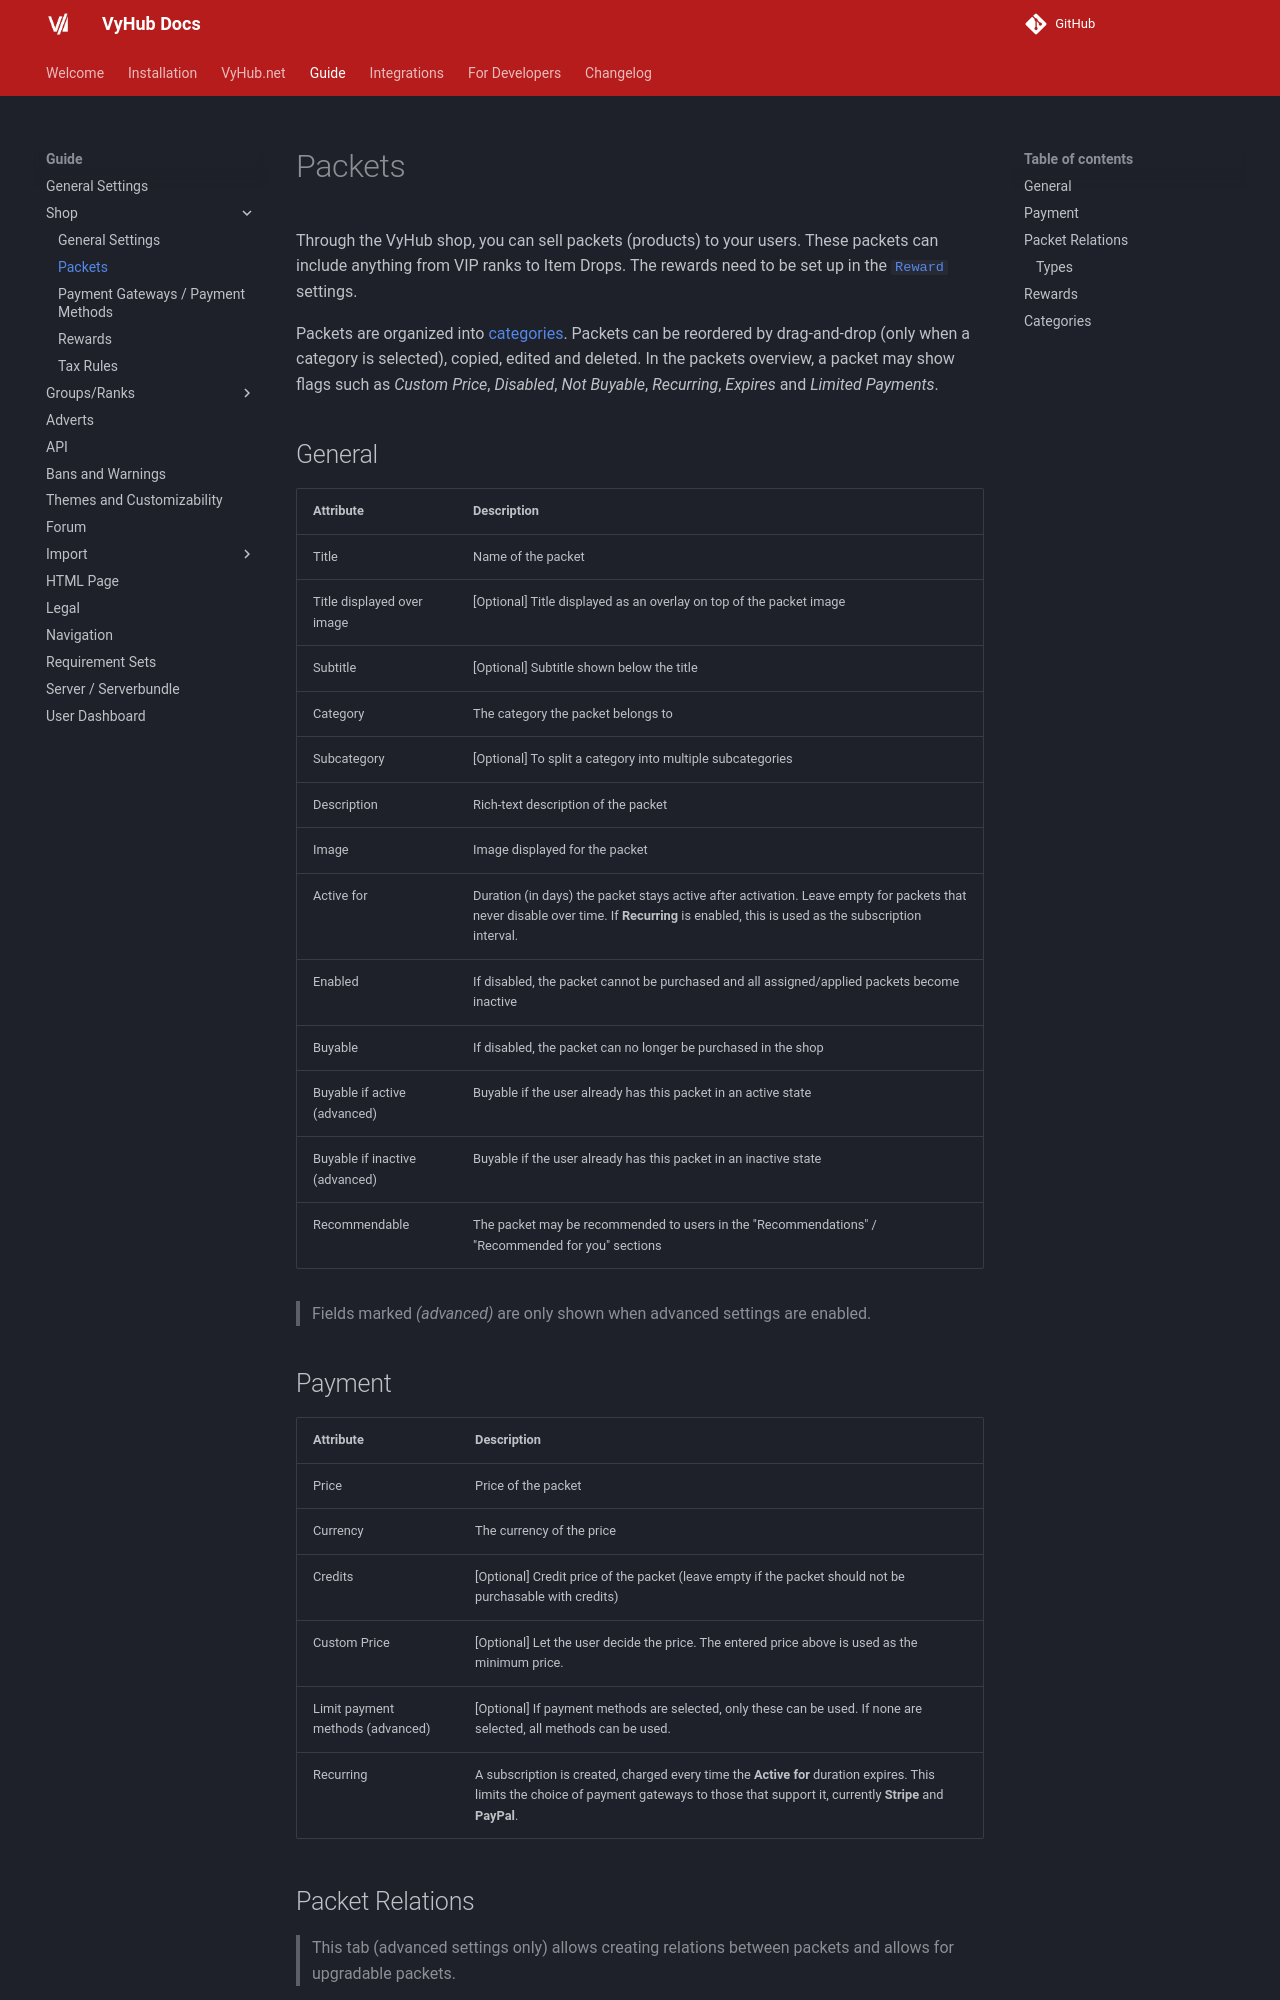

repository: matbyte-com/vyhub-documentation · page: 4.0/guide/shop/packet/index.html · generator: mkdocs

# Packets

Through the VyHub shop, you can sell packets (products) to your users. These packets can include anything from VIP ranks to
Item Drops. The rewards need to be set up in the [`Reward`](./reward.md) settings.

Packets are organized into [categories](#categories). Packets can be reordered by drag-and-drop (only when a category is
selected), copied, edited and deleted. In the packets overview, a packet may show flags such as *Custom Price*,
*Disabled*, *Not Buyable*, *Recurring*, *Expires* and *Limited Payments*.

## General

| Attribute                        | Description                                                                                          |
|----------------------------------|-----------------------------------------------------------------------------------------------------|
| Title                            | Name of the packet                                                                                  |
| Title displayed over image       | [Optional] Title displayed as an overlay on top of the packet image                                 |
| Subtitle                         | [Optional] Subtitle shown below the title                                                           |
| Category                         | The category the packet belongs to                                                                  |
| Subcategory                      | [Optional] To split a category into multiple subcategories                                          |
| Description                      | Rich-text description of the packet                                                                 |
| Image                            | Image displayed for the packet                                                                      |
| Active for                       | Duration (in days) the packet stays active after activation. Leave empty for packets that never disable over time. If **Recurring** is enabled, this is used as the subscription interval. |
| Enabled                          | If disabled, the packet cannot be purchased and all assigned/applied packets become inactive        |
| Buyable                          | If disabled, the packet can no longer be purchased in the shop                                       |
| Buyable if active (advanced)     | Buyable if the user already has this packet in an active state                                       |
| Buyable if inactive (advanced)   | Buyable if the user already has this packet in an inactive state                                     |
| Recommendable                    | The packet may be recommended to users in the "Recommendations" / "Recommended for you" sections    |

> Fields marked *(advanced)* are only shown when advanced settings are enabled.

## Payment

| Attribute                        | Description                                                                                                                                                                      |
|----------------------------------|----------------------------------------------------------------------------------------------------------------------------------------------------------------------------------|
| Price                            | Price of the packet                                                                                                                                                             |
| Currency                         | The currency of the price                                                                                                                                                        |
| Credits                          | [Optional] Credit price of the packet (leave empty if the packet should not be purchasable with credits)                                                                        |
| Custom Price                     | [Optional] Let the user decide the price. The entered price above is used as the minimum price.                                                                                 |
| Limit payment methods (advanced) | [Optional] If payment methods are selected, only these can be used. If none are selected, all methods can be used.                                                              |
| Recurring                        | A subscription is created, charged every time the **Active for** duration expires. This limits the choice of payment gateways to those that support it, currently **Stripe** and **PayPal**. |
